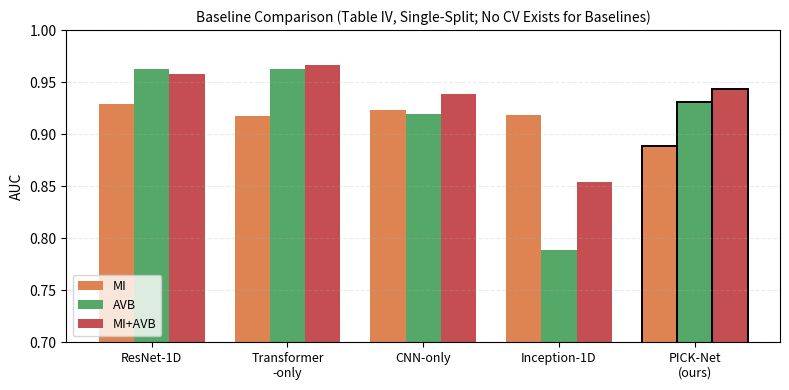

Here is the Python script that generated this plot: (Note: this script raises an exception after producing the figure.)
"""
Real baseline comparison, from Table IV (single-split, the only protocol
baselines were evaluated under -- no cross-validation exists for baselines,
so no error bars are shown). No 'Normal' class column, since AUC_Normal
was never reported for any model.
"""
import numpy as np
import matplotlib
matplotlib.use('Agg')
import matplotlib.pyplot as plt

models = ['ResNet-1D', 'Transformer\n-only', 'CNN-only', 'Inception-1D', 'PICK-Net\n(ours)']
auc_mi =    [0.9293, 0.9179, 0.9231, 0.9183, 0.8887]
auc_avb =   [0.9623, 0.9622, 0.9194, 0.7889, 0.9308]
auc_miavb = [0.9575, 0.9666, 0.9382, 0.8541, 0.9430]

x = np.arange(len(models))
width = 0.26

fig, ax = plt.subplots(figsize=(8, 4))
b1 = ax.bar(x - width, auc_mi, width, label='MI', color='#DD8452')
b2 = ax.bar(x, auc_avb, width, label='AVB', color='#55A868')
b3 = ax.bar(x + width, auc_miavb, width, label='MI+AVB', color='#C44E52')

for bars in [b1, b2, b3]:
    bars[-1].set_edgecolor('black')
    bars[-1].set_linewidth(1.4)

ax.set_xticks(x)
ax.set_xticklabels(models, fontsize=9)
ax.set_ylabel('AUC', fontsize=10)
ax.set_ylim(0.70, 1.00)
ax.legend(fontsize=9, loc='lower left')
ax.grid(axis='y', alpha=0.25, linestyle='--')
ax.set_title('Baseline Comparison (Table IV, Single-Split; No CV Exists for Baselines)', fontsize=10)

fig.tight_layout()
out_path = '/data2/huma/picknet/outputs/baseline_comparison_real.png'
plt.savefig(out_path, dpi=200, bbox_inches='tight')
print(f'Saved: {out_path}')
